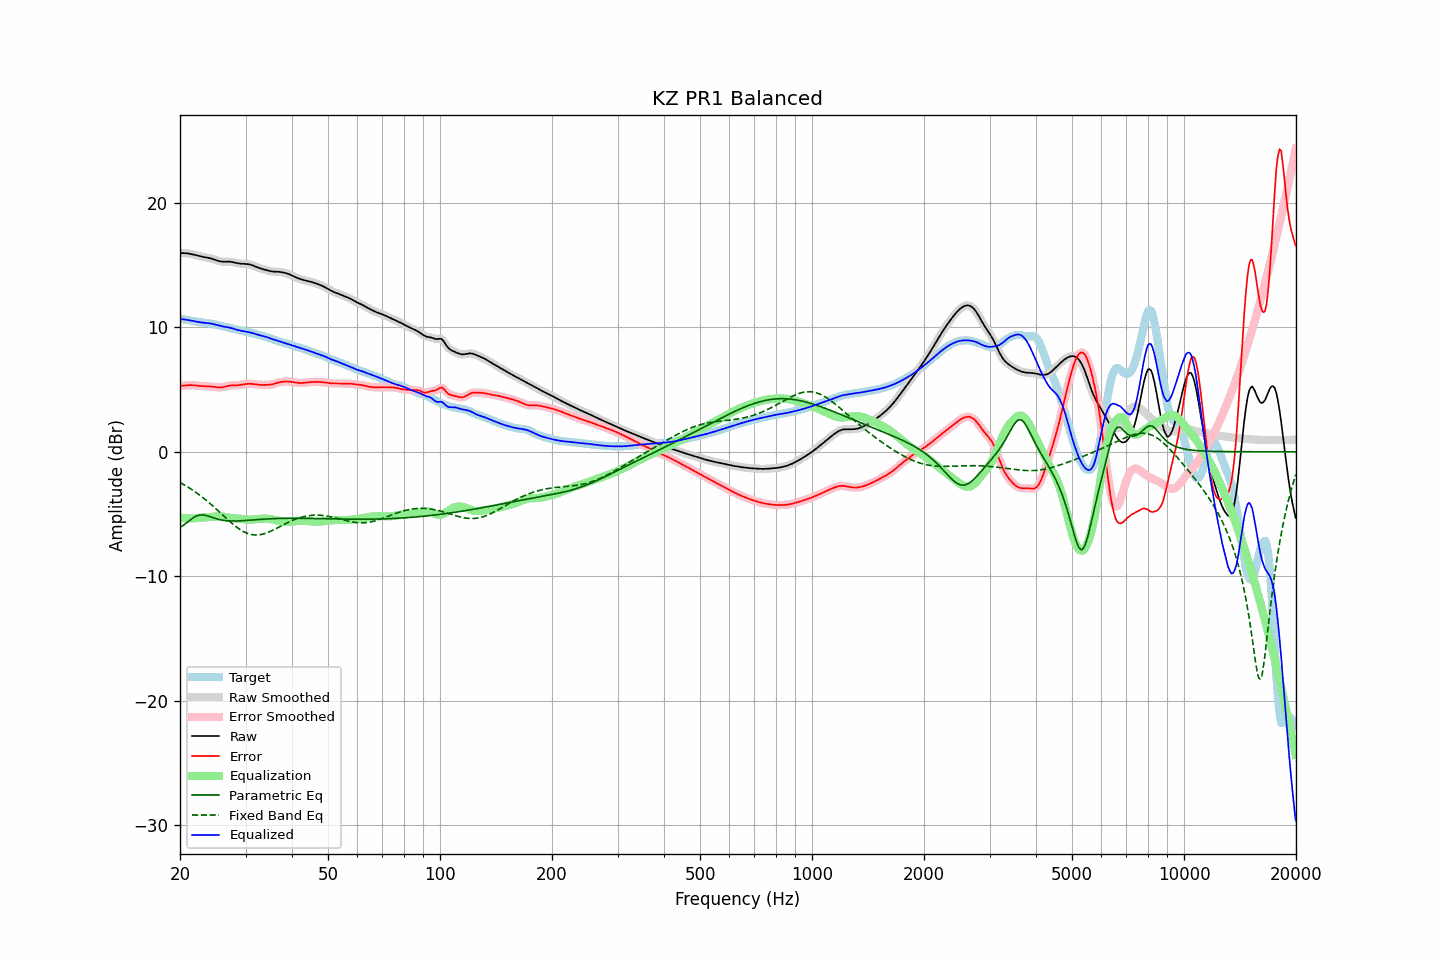

The data file committed next to this chart (first rows):
frequency, raw, error, smoothed, error_smoothed, equalization, parametric_eq, fixed_band_eq, equalized_raw, equalized_smoothed, target
20.00, 15.97, 5.30, 15.97, 5.30, -5.29, -6.09, -2.47, 10.68, 10.68, 10.68
20.20, 15.98, 5.30, 15.98, 5.31, -5.31, -6.00, -2.54, 10.67, 10.67, 10.67
20.40, 15.98, 5.31, 15.98, 5.32, -5.32, -5.92, -2.61, 10.65, 10.65, 10.66
20.61, 15.97, 5.33, 15.97, 5.33, -5.34, -5.82, -2.69, 10.64, 10.63, 10.64
20.81, 15.96, 5.34, 15.96, 5.34, -5.34, -5.72, -2.76, 10.62, 10.62, 10.62
21.02, 15.94, 5.35, 15.95, 5.35, -5.35, -5.62, -2.84, 10.59, 10.60, 10.59
21.23, 15.93, 5.36, 15.92, 5.36, -5.35, -5.51, -2.92, 10.57, 10.57, 10.56
21.44, 15.90, 5.36, 15.90, 5.36, -5.35, -5.42, -3.01, 10.55, 10.55, 10.54
21.66, 15.87, 5.35, 15.87, 5.36, -5.35, -5.32, -3.09, 10.52, 10.52, 10.51
21.87, 15.84, 5.34, 15.84, 5.34, -5.34, -5.25, -3.18, 10.50, 10.50, 10.49
22.09, 15.80, 5.33, 15.80, 5.33, -5.33, -5.18, -3.27, 10.47, 10.47, 10.47
22.31, 15.77, 5.32, 15.77, 5.32, -5.32, -5.13, -3.37, 10.45, 10.45, 10.45
22.54, 15.73, 5.30, 15.73, 5.30, -5.31, -5.09, -3.46, 10.43, 10.43, 10.43
22.76, 15.70, 5.29, 15.70, 5.29, -5.29, -5.08, -3.56, 10.41, 10.41, 10.41
22.99, 15.67, 5.28, 15.67, 5.28, -5.28, -5.07, -3.66, 10.39, 10.39, 10.40
23.22, 15.65, 5.27, 15.65, 5.27, -5.28, -5.09, -3.76, 10.37, 10.37, 10.38
23.45, 15.63, 5.27, 15.63, 5.27, -5.27, -5.11, -3.87, 10.36, 10.36, 10.36
23.69, 15.61, 5.26, 15.61, 5.26, -5.26, -5.15, -3.97, 10.35, 10.35, 10.34
23.92, 15.59, 5.26, 15.58, 5.26, -5.25, -5.19, -4.08, 10.33, 10.33, 10.33
24.16, 15.56, 5.25, 15.56, 5.25, -5.24, -5.23, -4.20, 10.32, 10.32, 10.31
24.40, 15.52, 5.24, 15.52, 5.24, -5.23, -5.28, -4.31, 10.29, 10.29, 10.28
24.65, 15.48, 5.22, 15.48, 5.22, -5.21, -5.32, -4.42, 10.27, 10.26, 10.26
24.89, 15.43, 5.20, 15.43, 5.20, -5.20, -5.36, -4.54, 10.23, 10.23, 10.23
25.14, 15.38, 5.19, 15.38, 5.18, -5.19, -5.40, -4.66, 10.19, 10.19, 10.20
25.39, 15.34, 5.17, 15.34, 5.17, -5.19, -5.44, -4.78, 10.15, 10.16, 10.17
25.65, 15.31, 5.17, 15.31, 5.17, -5.19, -5.46, -4.90, 10.12, 10.12, 10.14
25.91, 15.29, 5.18, 15.29, 5.18, -5.20, -5.49, -5.02, 10.09, 10.09, 10.11
26.16, 15.28, 5.20, 15.29, 5.21, -5.22, -5.51, -5.14, 10.07, 10.07, 10.08
26.43, 15.29, 5.24, 15.29, 5.24, -5.24, -5.53, -5.26, 10.05, 10.05, 10.05
26.69, 15.29, 5.27, 15.29, 5.27, -5.26, -5.55, -5.37, 10.03, 10.03, 10.02
26.96, 15.29, 5.30, 15.29, 5.30, -5.29, -5.56, -5.49, 10.01, 10.01, 9.99
27.23, 15.29, 5.33, 15.29, 5.32, -5.31, -5.56, -5.61, 9.98, 9.98, 9.96
27.50, 15.27, 5.34, 15.27, 5.34, -5.32, -5.57, -5.72, 9.95, 9.95, 9.93
27.77, 15.24, 5.34, 15.24, 5.34, -5.34, -5.57, -5.83, 9.91, 9.91, 9.90
28.05, 15.21, 5.34, 15.21, 5.34, -5.35, -5.57, -5.93, 9.86, 9.86, 9.87
28.33, 15.18, 5.35, 15.18, 5.35, -5.36, -5.56, -6.03, 9.82, 9.83, 9.83
28.62, 15.15, 5.35, 15.16, 5.35, -5.37, -5.56, -6.13, 9.79, 9.79, 9.80
28.90, 15.14, 5.36, 15.14, 5.36, -5.38, -5.55, -6.22, 9.76, 9.76, 9.77
29.19, 15.12, 5.38, 15.13, 5.38, -5.39, -5.55, -6.30, 9.73, 9.73, 9.74
29.48, 15.12, 5.41, 15.12, 5.41, -5.41, -5.54, -6.38, 9.71, 9.71, 9.71
29.78, 15.11, 5.43, 15.11, 5.43, -5.43, -5.53, -6.45, 9.69, 9.69, 9.68
30.08, 15.10, 5.45, 15.11, 5.45, -5.44, -5.52, -6.51, 9.66, 9.66, 9.66
30.38, 15.09, 5.46, 15.09, 5.46, -5.45, -5.51, -6.56, 9.64, 9.64, 9.63
30.68, 15.07, 5.47, 15.07, 5.47, -5.46, -5.50, -6.60, 9.61, 9.61, 9.60
30.99, 15.04, 5.47, 15.04, 5.47, -5.46, -5.49, -6.64, 9.58, 9.58, 9.57
31.30, 15.00, 5.45, 15.00, 5.45, -5.45, -5.48, -6.66, 9.55, 9.55, 9.54
31.61, 14.95, 5.44, 14.95, 5.44, -5.44, -5.47, -6.68, 9.51, 9.51, 9.51
31.93, 14.89, 5.42, 14.89, 5.42, -5.42, -5.46, -6.69, 9.47, 9.47, 9.48
32.24, 14.84, 5.40, 14.84, 5.40, -5.41, -5.45, -6.69, 9.43, 9.43, 9.44
32.57, 14.79, 5.38, 14.79, 5.39, -5.39, -5.44, -6.68, 9.39, 9.40, 9.40
32.89, 14.74, 5.38, 14.74, 5.38, -5.38, -5.43, -6.66, 9.36, 9.36, 9.37
33.22, 14.71, 5.37, 14.71, 5.37, -5.37, -5.42, -6.63, 9.33, 9.33, 9.33
33.55, 14.67, 5.37, 14.67, 5.37, -5.37, -5.42, -6.60, 9.30, 9.30, 9.29
33.89, 14.63, 5.38, 14.63, 5.38, -5.37, -5.41, -6.56, 9.26, 9.26, 9.26
34.23, 14.60, 5.38, 14.60, 5.38, -5.38, -5.40, -6.51, 9.22, 9.22, 9.22
34.57, 14.56, 5.38, 14.56, 5.38, -5.39, -5.39, -6.46, 9.17, 9.17, 9.17
34.92, 14.53, 5.39, 14.53, 5.39, -5.40, -5.39, -6.41, 9.12, 9.12, 9.13
35.27, 14.50, 5.41, 14.50, 5.41, -5.43, -5.38, -6.35, 9.08, 9.08, 9.09
35.62, 14.49, 5.44, 14.49, 5.44, -5.46, -5.38, -6.29, 9.04, 9.04, 9.05
35.97, 14.49, 5.48, 14.49, 5.48, -5.49, -5.37, -6.22, 9.00, 9.00, 9.00
... 635 more rows
